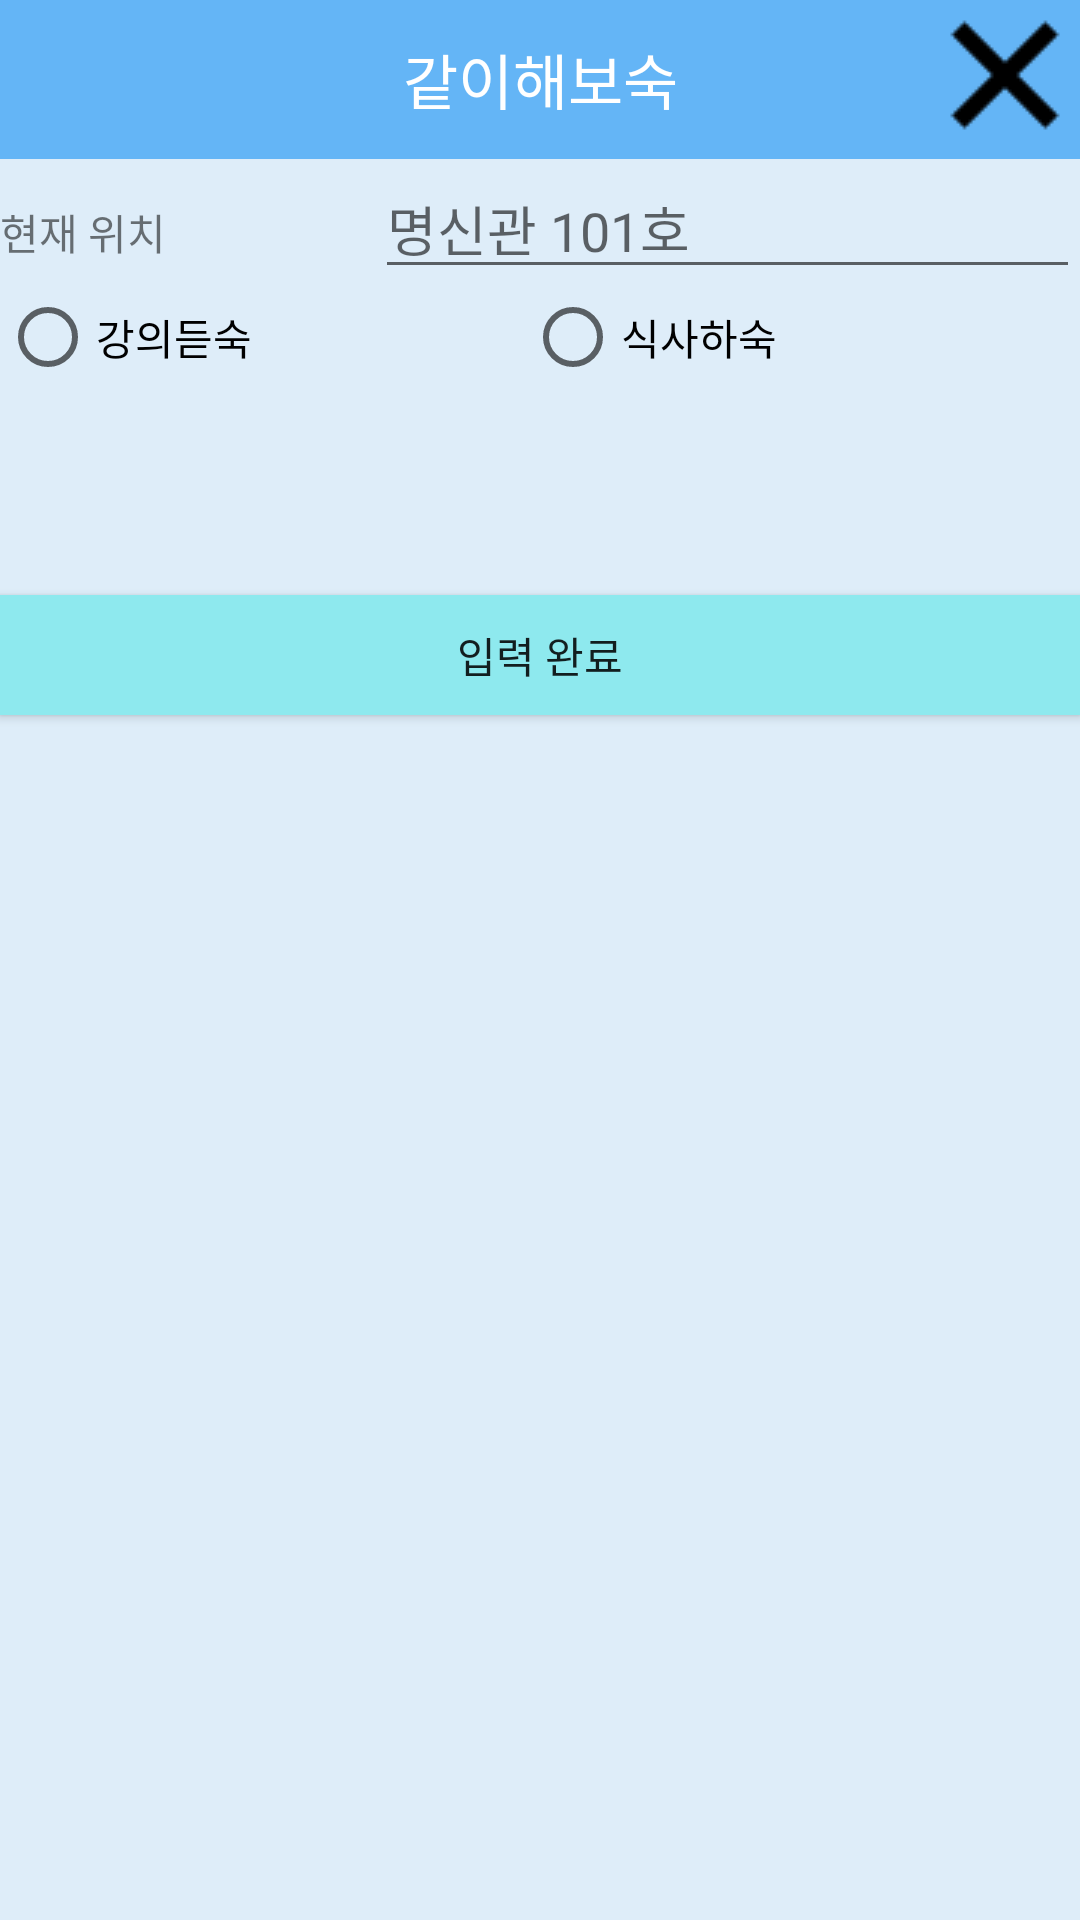

Produce the Android XML layout that renders to this screen, including the resource entries it uses.
<!-- AndroidManifest.xml: application theme Theme.HelpSook -->
<!-- res/layout/activity_popup_let.xml -->
<?xml version="1.0" encoding="utf-8"?>
<LinearLayout xmlns:android="http://schemas.android.com/apk/res/android"
    android:layout_width="match_parent"
    android:layout_height="match_parent"
    xmlns:app="http://schemas.android.com/apk/res-auto"
    android:orientation="vertical"
    android:background="#DEEDF9">

    

    <LinearLayout
        android:layout_width="match_parent"
        android:layout_height="wrap_content"
        android:background="#64B5F6"
        android:orientation="horizontal">

        <TextView
            android:layout_width="match_parent"
            android:layout_height="53dp"
            android:layout_weight="1"
            android:gravity="center"
            android:text="          같이해보숙"
            android:textColor="#fff"
            android:textSize="20sp" />

        <ImageButton
            android:id="@+id/closeButton3"
            android:layout_width="100dp"
            android:layout_height="50dp"
            android:layout_weight="1"
            android:background="@android:color/transparent"
            android:src="@drawable/close_clear_cancel" />
    </LinearLayout>

    <LinearLayout
        android:layout_width="match_parent"
        android:layout_height="wrap_content"
        android:orientation="horizontal">

        <TextView
            android:id="@+id/departure"
            android:layout_width="100dp"
            android:layout_height="wrap_content"
            android:layout_weight="1"
            android:text="현재 위치" />

        <EditText
            android:id="@+id/whereAmI"
            android:layout_width="wrap_content"
            android:layout_height="wrap_content"
            android:layout_weight="1"
            android:ems="10"
            android:hint="명신관 101호" />

    </LinearLayout>


    <LinearLayout
        android:layout_width="350dp"
        android:layout_height="wrap_content"
        android:orientation="horizontal">

        <RadioGroup
            android:layout_width="match_parent"
            android:layout_height="match_parent"
            android:layout_weight="1"
            android:orientation="horizontal">

            <RadioButton
                android:id="@+id/letsGo"
                android:layout_width="wrap_content"
                android:layout_height="wrap_content"
                android:layout_weight="1"
                android:textColor= "#000000"
                android:text="강의듣숙" />

            <RadioButton
                android:id="@+id/letsEat"
                android:layout_width="wrap_content"
                android:layout_height="wrap_content"
                android:layout_weight="1"
                android:textColor= "#000000"
                android:text="식사하숙" />
        </RadioGroup>

    </LinearLayout>

    <Space
        android:layout_width="match_parent"
        android:layout_height="10dp" />

    <Space
        android:id="@+id/blank"
        android:layout_width="match_parent"
        android:layout_height="50dp" />

    <LinearLayout
        android:id="@+id/selectClass"
        android:visibility="gone"
        android:layout_width="match_parent"
        android:layout_height="wrap_content"
        android:orientation="horizontal">

        <TextView
            android:id="@+id/whatClass"
            android:layout_width="101dp"
            android:layout_height="wrap_content"
            android:layout_weight="1"
            android:text="강의명" />

        <EditText
            android:id="@+id/lecture"
            android:layout_width="wrap_content"
            android:layout_height="wrap_content"
            android:layout_weight="1"
            android:ems="10"
            android:hint="비판적사고와토론(001)" />

        <Button
            android:id="@+id/imHereBtn"
            android:layout_width="50dp"
            android:layout_height="wrap_content"
            android:layout_weight="1"
            android:background="@android:color/transparent"
            android:textColor="#64A6F6"
            android:text="입력" />
    </LinearLayout>

    <LinearLayout
        android:id="@+id/selectMeal"
        android:visibility="gone"
        android:layout_width="match_parent"
        android:layout_height="wrap_content"
        android:orientation="vertical">

        <LinearLayout
            android:layout_width="match_parent"
            android:layout_height="wrap_content"
            android:orientation="horizontal">

            <TextView
                android:id="@+id/meal"
                android:layout_width="95dp"
                android:layout_height="wrap_content"
                android:text="음식 선택" />

            <TextView
                android:id="@+id/meal_list"
                android:layout_width="196dp"
                android:layout_height="39dp"
                android:background="#FFFFFF"
                android:text="골라주세요"
                android:textAlignment="center"
                android:textColor="@color/black"
                android:textSize="22dp" />


        </LinearLayout>

        <SeekBar
            android:id="@+id/priceRate"
            android:layout_width="match_parent"
            android:layout_height="50dp"
            style="@style/Widget.AppCompat.SeekBar.Discrete"
            android:progress="0"
            android:max="25" />

        <TextView
            android:id="@+id/textViewPrice"
            android:layout_width="wrap_content"
            android:layout_height="wrap_content"
            android:layout_alignParentStart="true"
            android:layout_below="@+id/priceRate"
            android:layout_marginStart="8dp"
            android:textColor="#FFB74D"/>


    </LinearLayout>


    <Space
        android:layout_width="match_parent"
        android:layout_height="10dp" />

    <Button
        android:id="@+id/letsDoFin"
        android:layout_width="match_parent"
        android:layout_height="40dp"
        android:background="#8EE9EE"
        android:text="입력 완료" />

</LinearLayout>
<!-- resources referenced by this layout -->
<resources>
  <!-- drawable close_clear_cancel: png bitmap (drawable-v24, 546 bytes) -->
  <style name="Theme.HelpSook" parent="Theme.AppCompat.DayNight.DarkActionBar">
          
          <item name="colorPrimary">@color/purple_500</item>
          <item name="colorPrimaryVariant">@color/purple_700</item>
          <item name="colorOnPrimary">@color/white</item>
          
          <item name="colorSecondary">@color/teal_200</item>
          <item name="colorSecondaryVariant">@color/teal_700</item>
          <item name="colorOnSecondary">@color/black</item>
          
          <item name="android:statusBarColor" tools:targetApi="l">?attr/colorPrimaryVariant</item>
          
          <item name="windowActionBar">false</item>
          <item name="windowNoTitle">true</item>
      </style>
  <!-- not gathered from this repository: default colours our renderer supplied (Android Studio template values) -->
  <color name="purple_500">#FF6200EE</color>
  <color name="purple_700">#FF3700B3</color>
  <color name="teal_200">#FF03DAC5</color>
  <color name="teal_700">#FF018786</color>
  <color name="black">#FF000000</color>
  <color name="white">#FFFFFFFF</color>
</resources>
